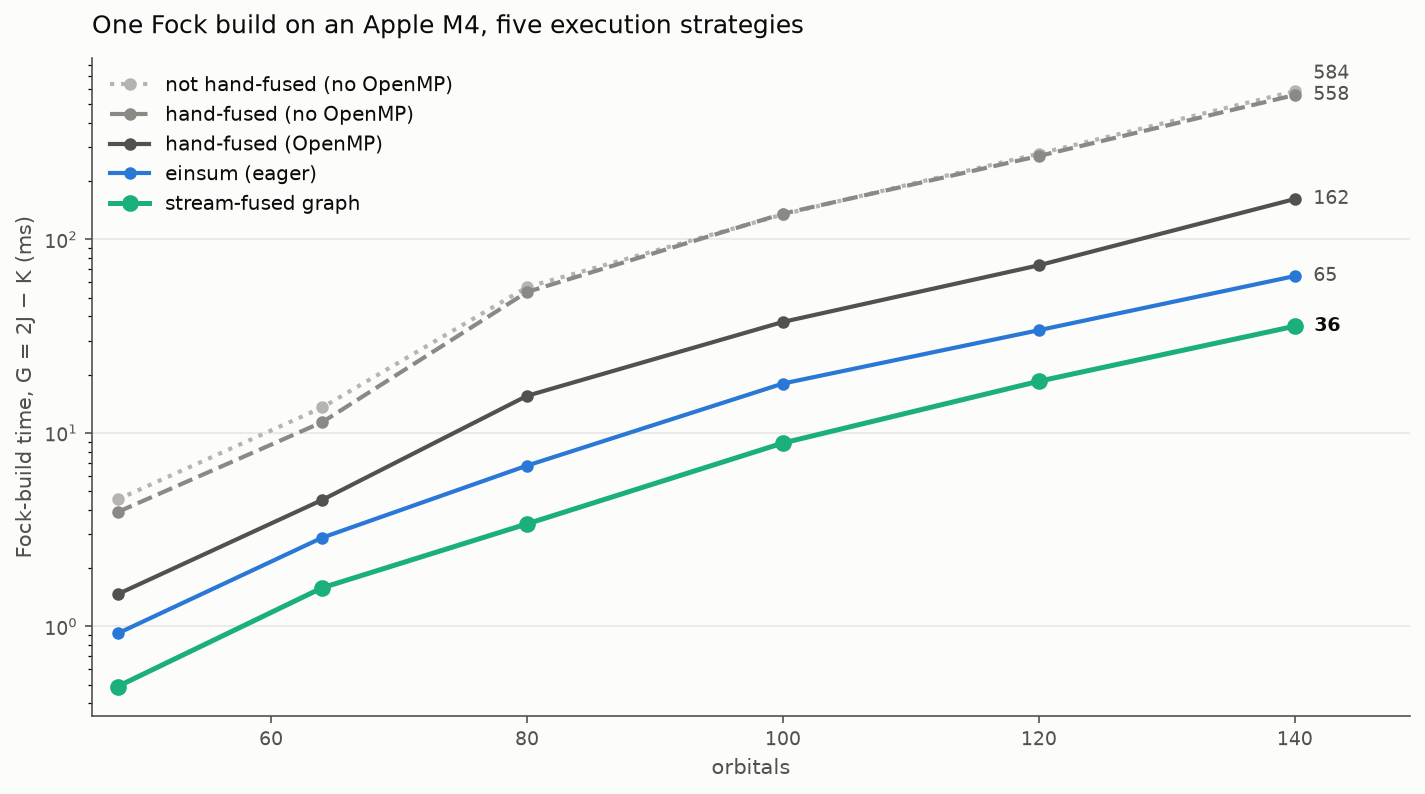

The file beside this chart, header and first rows:
48, 4.5297, 3.8979, 1.4665, 0.9193, 0.0000, 0.4889
64, 13.55, 11.37, 4.509, 2.876, 0.0000, 1.584
80, 56.71, 53.51, 15.55, 6.78, 0.0000, 3.388
100, 134.7, 135.9, 37.49, 18, 0.0000, 8.871
120, 277.6, 270.1, 73.56, 33.97, 0.0000, 18.5
140, 584.5, 558, 161.8, 64.7, 0.0000, 35.62
